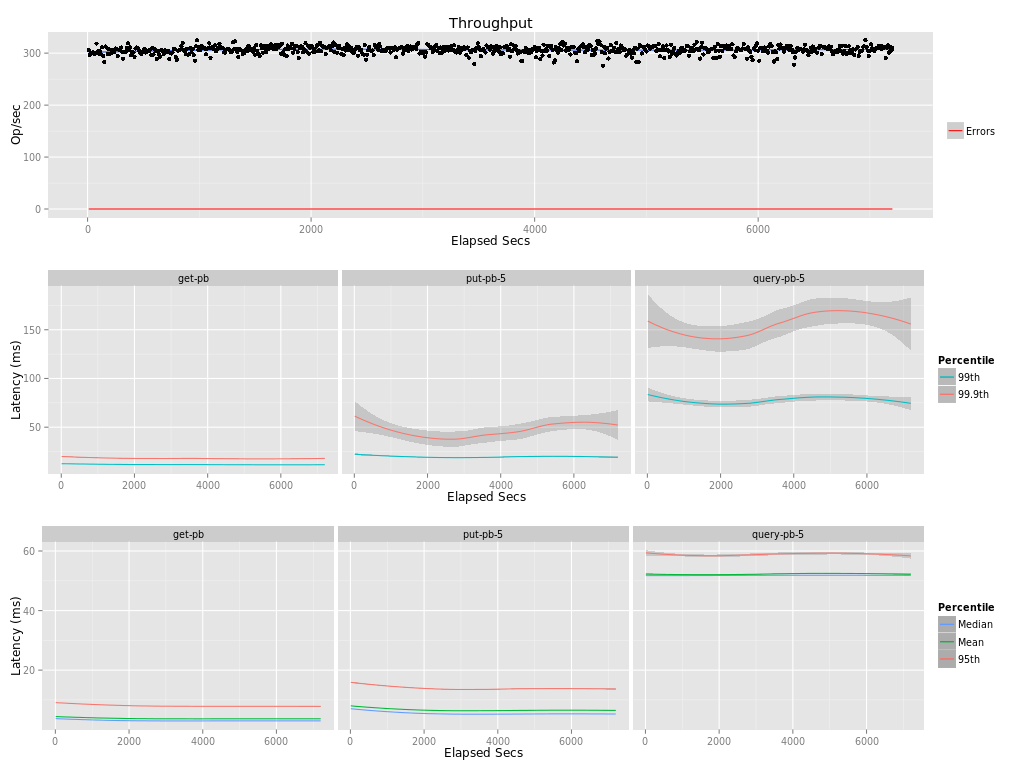

Values plotted in this chart, from the file beside it:
elapsed, window, total, successful, failed
10, 10, 3062, 3062, 0
20, 10, 2968, 2968, 0
30, 10, 2989, 2989, 0
40, 10.0, 3007, 3007, 0
50, 10, 3018, 3018, 0
60, 10, 2985, 2985, 0
70, 10, 3003, 3003, 0
80, 10, 3184, 3184, 0
90, 10, 3035, 3035, 0
100, 10, 2995, 2995, 0
110, 10, 3038, 3038, 0
120, 10, 2981, 2981, 0
130, 10, 3112, 3112, 0
140, 10.0, 2948, 2948, 0
150, 10, 2828, 2828, 0
160, 10, 3127, 3127, 0
170, 9.999, 3107, 3107, 0
180, 10, 2986, 2986, 0
190, 10, 3075, 3075, 0
200, 10.0, 2984, 2984, 0
210, 10, 3063, 3063, 0
220, 10, 3008, 3008, 0
230, 10, 3040, 3040, 0
240, 10, 3020, 3020, 0
250, 10, 3088, 3088, 0
260, 10, 3076, 3076, 0
270, 10, 2944, 2944, 0
280, 10, 3068, 3068, 0
290, 10, 3068, 3068, 0
300, 10, 3109, 3109, 0
310, 10, 3029, 3029, 0
320, 10, 2896, 2896, 0
330, 10, 3020, 3020, 0
340, 10, 3025, 3025, 0
350, 9.999, 3099, 3099, 0
360, 10, 3190, 3190, 0
370, 10, 3054, 3054, 0
380, 10, 3117, 3117, 0
390, 10, 2960, 2960, 0
400, 10, 3029, 3029, 0
410, 10, 3013, 3013, 0
420, 10, 2933, 2933, 0
430, 10, 3090, 3090, 0
440, 10, 3108, 3108, 0
450, 10, 3099, 3099, 0
460, 10, 3061, 3061, 0
470, 10, 3016, 3016, 0
480, 10, 2982, 2982, 0
490, 10, 3014, 3014, 0
500, 10, 3042, 3042, 0
510, 10, 3084, 3084, 0
520, 10, 3015, 3015, 0
530, 10, 3049, 3049, 0
540, 10, 3040, 3040, 0
550, 10, 3037, 3037, 0
560, 10, 3067, 3067, 0
570, 10, 2966, 2966, 0
580, 10, 3098, 3098, 0
590, 10, 2973, 2973, 0
600, 10, 3082, 3082, 0
... 661 more rows
